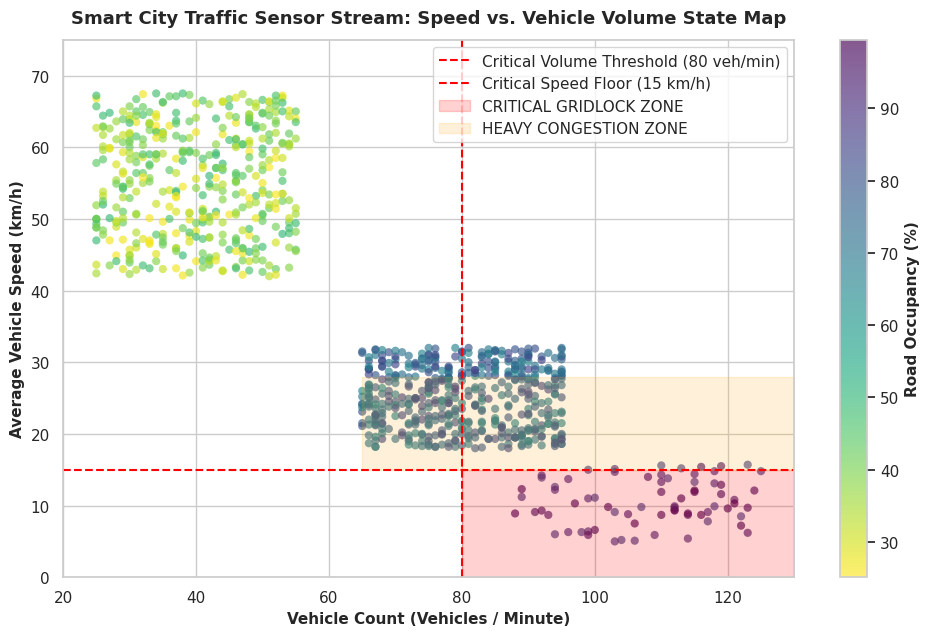
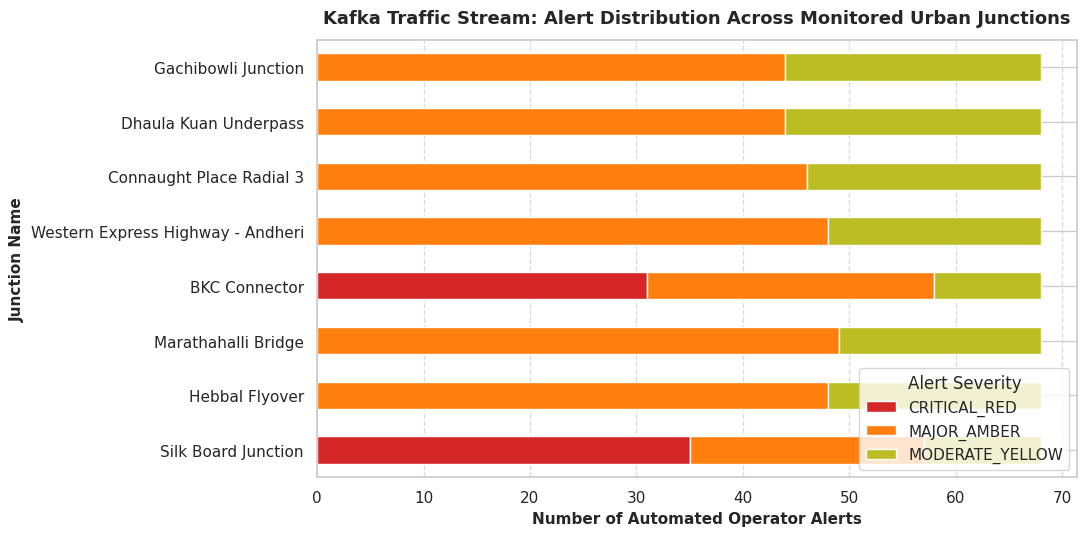
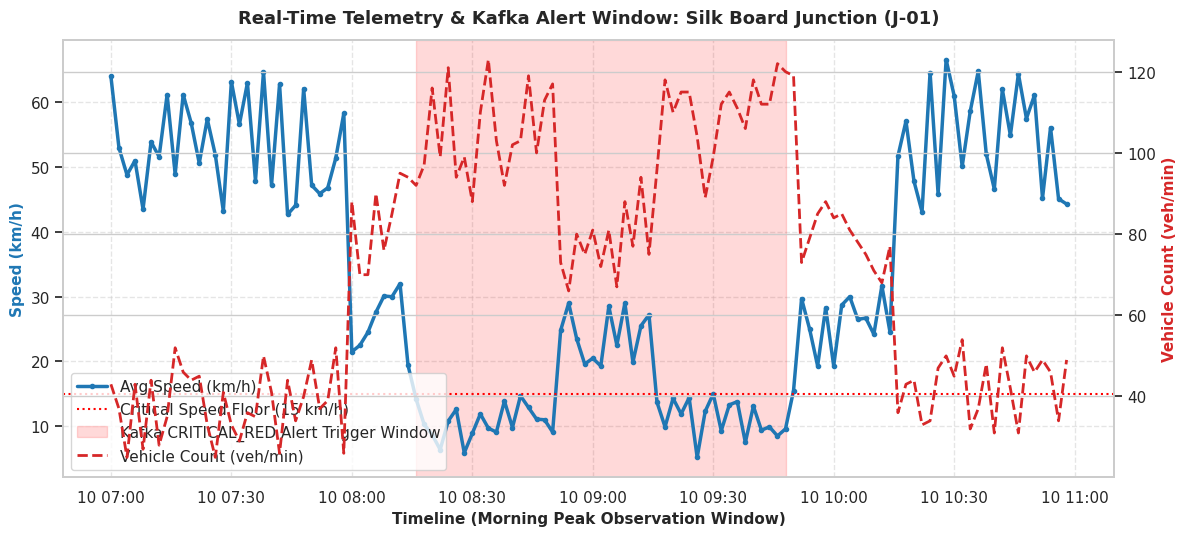

Here is the Python script that generated these plots, in order:
"""
Smart City Traffic Ingestion & Congestion Alert Engine using Apache Kafka Architecture.
Simulates multi-partition Kafka topics, real-time producers, consumer groups, 
and automated threshold-based traffic congestion alert generation.
"""

import os
import json
import time
import random
from datetime import datetime, timedelta
import pandas as pd
import numpy as np
import matplotlib.pyplot as plt
import seaborn as sns

sns.set_theme(style="whitegrid", palette="deep")
plt.rcParams.update({'font.sans-serif': 'DejaVu Sans', 'font.size': 11})

os.makedirs("activity2_kafka", exist_ok=True)
os.makedirs("visualizations", exist_ok=True)

# ---------------------------------------------------------------------
# KAFKA CORE ARCHITECTURE SIMULATOR (BROKER, TOPIC, PARTITIONS)
# ---------------------------------------------------------------------
class KafkaBroker:
    """Simulates an Apache Kafka Broker managing topic partitions and consumer offsets."""
    def __init__(self, broker_id="broker-1"):
        self.broker_id = broker_id
        self.topics = {}
        self.consumer_offsets = {}  # {group_id: {topic: {partition: offset}}}

    def create_topic(self, topic_name, num_partitions=3):
        if topic_name not in self.topics:
            self.topics[topic_name] = [[] for _ in range(num_partitions)]
            print(f"[Broker {self.broker_id}] Created Topic: '{topic_name}' with {num_partitions} partitions.")

    def publish(self, topic_name, key, value):
        if topic_name not in self.topics:
            self.create_topic(topic_name)
        partitions = self.topics[topic_name]
        # Partition selection via MurmurHash-like hashing of key
        partition_id = hash(key) % len(partitions)
        offset = len(partitions[partition_id])
        record = {
            "topic": topic_name,
            "partition": partition_id,
            "offset": offset,
            "key": key,
            "value": value,
            "published_at": datetime.now().isoformat()
        }
        partitions[partition_id].append(record)
        return partition_id, offset

    def consume(self, topic_name, group_id, max_records=100):
        if topic_name not in self.topics:
            return []
        
        if group_id not in self.consumer_offsets:
            self.consumer_offsets[group_id] = {}
        if topic_name not in self.consumer_offsets[group_id]:
            self.consumer_offsets[group_id][topic_name] = {p: 0 for p in range(len(self.topics[topic_name]))}

        records = []
        for p_id, partition in enumerate(self.topics[topic_name]):
            current_offset = self.consumer_offsets[group_id][topic_name][p_id]
            while current_offset < len(partition) and len(records) < max_records:
                records.append(partition[current_offset])
                current_offset += 1
            self.consumer_offsets[group_id][topic_name][p_id] = current_offset

        return records

# ---------------------------------------------------------------------
# SENSOR DATA & TOPOLOGY
# ---------------------------------------------------------------------
JUNCTIONS = [
    {"junction_id": "J-01", "name": "Silk Board Junction", "city": "Bengaluru", "corridor": "Outer Ring Road", "capacity_vpm": 100},
    {"junction_id": "J-02", "name": "Hebbal Flyover", "city": "Bengaluru", "corridor": "Airport Expressway", "capacity_vpm": 95},
    {"junction_id": "J-03", "name": "Marathahalli Bridge", "city": "Bengaluru", "corridor": "IT Corridor", "capacity_vpm": 90},
    {"junction_id": "J-04", "name": "BKC Connector", "city": "Mumbai", "corridor": "Financial District Link", "capacity_vpm": 110},
    {"junction_id": "J-05", "name": "Western Express Highway - Andheri", "city": "Mumbai", "corridor": "WEH Arterial", "capacity_vpm": 120},
    {"junction_id": "J-06", "name": "Connaught Place Radial 3", "city": "Delhi", "corridor": "Central Circle", "capacity_vpm": 85},
    {"junction_id": "J-07", "name": "Dhaula Kuan Underpass", "city": "Delhi", "corridor": "Ring Road Arterial", "capacity_vpm": 105},
    {"junction_id": "J-08", "name": "Gachibowli Junction", "city": "Hyderabad", "corridor": "Cyberabad Hub", "capacity_vpm": 95}
]

def run_kafka_traffic_simulation():
    print("=" * 70)
    print("STARTING ACTIVITY 2: APACHE KAFKA SMART CITY TRAFFIC INGESTION & ALERT SYSTEM")
    print("=" * 70)

    broker = KafkaBroker(broker_id="kafka-node-101")
    telemetry_topic = "smartcity-traffic-telemetry"
    alerts_topic = "traffic-congestion-alerts"

    broker.create_topic(telemetry_topic, num_partitions=4)
    broker.create_topic(alerts_topic, num_partitions=2)

    # -----------------------------------------------------------------
    # STEP 1: PRODUCER SIMULATION (TELEMETRY STREAM GENERATION)
    # -----------------------------------------------------------------
    print("\n[Kafka Producer] Publishing high-velocity traffic sensor telemetry...")
    random.seed(101)
    np.random.seed(101)

    all_telemetry = []
    base_time = datetime(2025, 11, 10, 7, 0, 0) # 7:00 AM to 11:00 AM (Morning rush)
    num_intervals = 120 # Every 2 minutes = 4 hours of monitoring

    for step in range(num_intervals):
        cur_time = base_time + timedelta(minutes=step * 2)
        hour = cur_time.hour
        
        for j in JUNCTIONS:
            # Baseline dynamics with rush hour peak (8:30 - 10:00)
            is_rush = (8 <= hour <= 9) or (hour == 10 and cur_time.minute <= 15)
            
            # Special traffic bottleneck event at Silk Board & BKC
            has_incident = (j["junction_id"] in ["J-01", "J-04"]) and (8 <= hour <= 9 and 15 <= cur_time.minute <= 50)
            
            if has_incident:
                # Heavy bottleneck / gridlock
                vehicle_count = random.randint(88, 125)
                avg_speed = round(random.uniform(5.0, 16.0), 1)
                occupancy = round(random.uniform(85.0, 99.5), 1)
            elif is_rush:
                vehicle_count = random.randint(65, 95)
                avg_speed = round(random.uniform(18.0, 32.0), 1)
                occupancy = round(random.uniform(65.0, 85.0), 1)
            else:
                vehicle_count = random.randint(25, 55)
                avg_speed = round(random.uniform(42.0, 68.0), 1)
                occupancy = round(random.uniform(25.0, 50.0), 1)

            payload = {
                "sensor_id": f"SNSR-{j['junction_id']}",
                "junction_id": j["junction_id"],
                "junction_name": j["name"],
                "city": j["city"],
                "corridor": j["corridor"],
                "timestamp": cur_time.strftime("%Y-%m-%d %H:%M:%S"),
                "vehicle_count_per_min": vehicle_count,
                "avg_speed_kmh": avg_speed,
                "occupancy_pct": occupancy,
                "weather": "Clear"
            }
            
            # Kafka Producer publishes message keyed by junction_id (guarantees partition ordering)
            part, off = broker.publish(telemetry_topic, key=j["junction_id"], value=payload)
            all_telemetry.append(payload)

    print(f"✓ Producer successfully published {len(all_telemetry):,} telemetry records to '{telemetry_topic}'.")

    # Save telemetry stream to JSON Lines
    with open("activity2_kafka/traffic_telemetry_stream.jsonl", "w", encoding="utf-8") as f:
        for item in all_telemetry:
            f.write(json.dumps(item) + "\n")

    # -----------------------------------------------------------------
    # STEP 2: CONSUMER APPLICATION & REAL-TIME CONGESTION DETECTION
    # -----------------------------------------------------------------
    print("\n[Kafka Consumer Group: 'traffic-ops-engine'] Ingesting and evaluating stream...")
    
    consumed_records = broker.consume(telemetry_topic, group_id="traffic-ops-engine", max_records=len(all_telemetry))
    print(f"✓ Consumer group retrieved {len(consumed_records):,} records across all partitions.")

    generated_alerts = []
    
    # Congestion thresholds
    # CRITICAL: Speed <= 15 km/h AND Vehicle count >= 80 veh/min (Gridlock)
    # MAJOR: Speed <= 28 km/h AND Vehicle count >= 65 veh/min (Heavy Congestion)
    # MODERATE: Speed <= 38 km/h AND Vehicle count >= 55 veh/min (Approaching Capacity)

    for record in consumed_records:
        msg = record["value"]
        speed = msg["avg_speed_kmh"]
        v_count = msg["vehicle_count_per_min"]
        
        severity = None
        action_plan = None

        if speed <= 15.0 and v_count >= 80:
            severity = "CRITICAL_RED"
            action_plan = "Emergency Intervention: Extend green signal by +45s; Trigger VMS diversion; Dispatch traffic warden."
        elif speed <= 28.0 and v_count >= 65:
            severity = "MAJOR_AMBER"
            action_plan = "Dynamic Signal Timing: Extend green phase by +25s; Advise secondary bypass corridor."
        elif speed <= 38.0 and v_count >= 55:
            severity = "MODERATE_YELLOW"
            action_plan = "Monitoring Alert: Signal optimization active; Notify navigation map providers."

        if severity:
            alert = {
                "alert_id": f"ALT-{msg['junction_id']}-{record['offset']}",
                "timestamp": msg["timestamp"],
                "junction_id": msg["junction_id"],
                "junction_name": msg["junction_name"],
                "city": msg["city"],
                "corridor": msg["corridor"],
                "severity": severity,
                "detected_speed_kmh": speed,
                "vehicle_count_per_min": v_count,
                "occupancy_pct": msg["occupancy_pct"],
                "mitigation_action": action_plan
            }
            # Publish alert back to Kafka alerts topic
            broker.publish(alerts_topic, key=msg["junction_id"], value=alert)
            generated_alerts.append(alert)

    print(f"✓ Identified and published {len(generated_alerts)} congestion alerts to '{alerts_topic}'.")

    # Save alerts to JSON
    with open("activity2_kafka/traffic_congestion_alerts.json", "w", encoding="utf-8") as f:
        json.dump(generated_alerts, f, indent=2)

    # -----------------------------------------------------------------
    # STEP 3: ANALYTICAL SUMMARY & INCIDENT STATISTICS
    # -----------------------------------------------------------------
    df_alerts = pd.DataFrame(generated_alerts)
    df_telemetry = pd.DataFrame(all_telemetry)

    summary = df_alerts.groupby(["junction_id", "junction_name", "city", "severity"]).size().unstack(fill_value=0)
    summary["TOTAL_ALERTS"] = summary.sum(axis=1)
    summary = summary.sort_values("TOTAL_ALERTS", ascending=False).reset_index()
    summary.to_csv("activity2_kafka/junction_congestion_summary.csv", index=False)
    
    print("\n[Junction Congestion Alert Summary Table]")
    print(summary.to_string())

    # -----------------------------------------------------------------
    # STEP 4: VISUALIZATION GENERATION
    # -----------------------------------------------------------------
    print("\nGenerating Kafka traffic analytics charts...")

    # Chart 1: Speed vs Volume Scatter & Congestion Threshold Boundaries
    plt.figure(figsize=(10, 6.5))
    scatter = plt.scatter(
        df_telemetry["vehicle_count_per_min"],
        df_telemetry["avg_speed_kmh"],
        c=df_telemetry["occupancy_pct"],
        cmap="viridis_r",
        alpha=0.65,
        edgecolors="none",
        s=35
    )
    cbar = plt.colorbar(scatter)
    cbar.set_label("Road Occupancy (%)", fontsize=11, fontweight="bold")
    
    # Overlay threshold boundaries
    plt.axvline(x=80, color="red", linestyle="--", linewidth=1.5, label="Critical Volume Threshold (80 veh/min)")
    plt.axhline(y=15, color="red", linestyle="--", linewidth=1.5, label="Critical Speed Floor (15 km/h)")
    plt.fill_between([80, 130], 0, 15, color="red", alpha=0.18, label="CRITICAL GRIDLOCK ZONE")
    plt.fill_between([65, 130], 15, 28, color="orange", alpha=0.15, label="HEAVY CONGESTION ZONE")

    plt.title("Smart City Traffic Sensor Stream: Speed vs. Vehicle Volume State Map", fontsize=13, fontweight="bold", pad=12)
    plt.xlabel("Vehicle Count (Vehicles / Minute)", fontsize=11, fontweight="bold")
    plt.ylabel("Average Vehicle Speed (km/h)", fontsize=11, fontweight="bold")
    plt.xlim(20, 130)
    plt.ylim(0, 75)
    plt.legend(loc="upper right", frameon=True)
    plt.tight_layout()
    plt.savefig("visualizations/activity2_kafka_speed_vs_volume.png", dpi=300)
    plt.close()

    # Chart 2: Congestion Alerts by Junction and Severity
    plt.figure(figsize=(11, 5.5))
    severity_cols = [c for c in ["CRITICAL_RED", "MAJOR_AMBER", "MODERATE_YELLOW"] if c in summary.columns]
    colors = {"CRITICAL_RED": "#d62728", "MAJOR_AMBER": "#ff7f0e", "MODERATE_YELLOW": "#bcbd22"}
    
    summary_plot = summary.set_index("junction_name")[severity_cols]
    summary_plot.plot(kind="barh", stacked=True, color=[colors[c] for c in severity_cols], figsize=(11, 5.5))
    plt.title("Kafka Traffic Stream: Alert Distribution Across Monitored Urban Junctions", fontsize=13, fontweight="bold", pad=12)
    plt.xlabel("Number of Automated Operator Alerts", fontsize=11, fontweight="bold")
    plt.ylabel("Junction Name", fontsize=11, fontweight="bold")
    plt.legend(title="Alert Severity", loc="lower right")
    plt.grid(axis="x", linestyle="--", alpha=0.7)
    plt.tight_layout()
    plt.savefig("visualizations/activity2_kafka_junction_severity.png", dpi=300)
    plt.close()

    # Chart 3: Real-Time Incident Timeline for Silk Board Junction (J-01)
    df_j01 = df_telemetry[df_telemetry["junction_id"] == "J-01"].copy()
    df_j01["dt"] = pd.to_datetime(df_j01["timestamp"])
    
    fig, ax1 = plt.subplots(figsize=(12, 5.5))
    ax2 = ax1.twinx()
    
    ax1.plot(df_j01["dt"], df_j01["avg_speed_kmh"], color="#1f77b4", linewidth=2.5, marker="o", markersize=3, label="Avg Speed (km/h)")
    ax2.plot(df_j01["dt"], df_j01["vehicle_count_per_min"], color="#d62728", linewidth=2.0, linestyle="--", label="Vehicle Count (veh/min)")
    
    ax1.axhline(y=15, color="red", linestyle=":", label="Critical Speed Floor (15 km/h)")
    
    # Highlight alert period
    alerts_j01 = [a for a in generated_alerts if a["junction_id"] == "J-01"]
    if alerts_j01:
        alert_times = [pd.to_datetime(a["timestamp"]) for a in alerts_j01 if a["severity"] == "CRITICAL_RED"]
        if alert_times:
            ax1.axvspan(min(alert_times), max(alert_times), color="red", alpha=0.15, label="Kafka CRITICAL_RED Alert Trigger Window")

    ax1.set_xlabel("Timeline (Morning Peak Observation Window)", fontsize=11, fontweight="bold")
    ax1.set_ylabel("Speed (km/h)", color="#1f77b4", fontsize=11, fontweight="bold")
    ax2.set_ylabel("Vehicle Count (veh/min)", color="#d62728", fontsize=11, fontweight="bold")
    plt.title("Real-Time Telemetry & Kafka Alert Window: Silk Board Junction (J-01)", fontsize=13, fontweight="bold", pad=12)
    
    lines1, labels1 = ax1.get_legend_handles_labels()
    lines2, labels2 = ax2.get_legend_handles_labels()
    ax1.legend(lines1 + lines2, labels1 + labels2, loc="lower left")
    ax1.grid(True, linestyle="--", alpha=0.5)
    plt.tight_layout()
    plt.savefig("visualizations/activity2_kafka_timeline_alert.png", dpi=300)
    plt.close()

    print("✓ All 3 Kafka visualizations generated and saved in visualizations/")
    print("=" * 70)
    print("ACTIVITY 2 COMPLETED SUCCESSFULLY")
    print("=" * 70)

if __name__ == "__main__":
    run_kafka_traffic_simulation()
